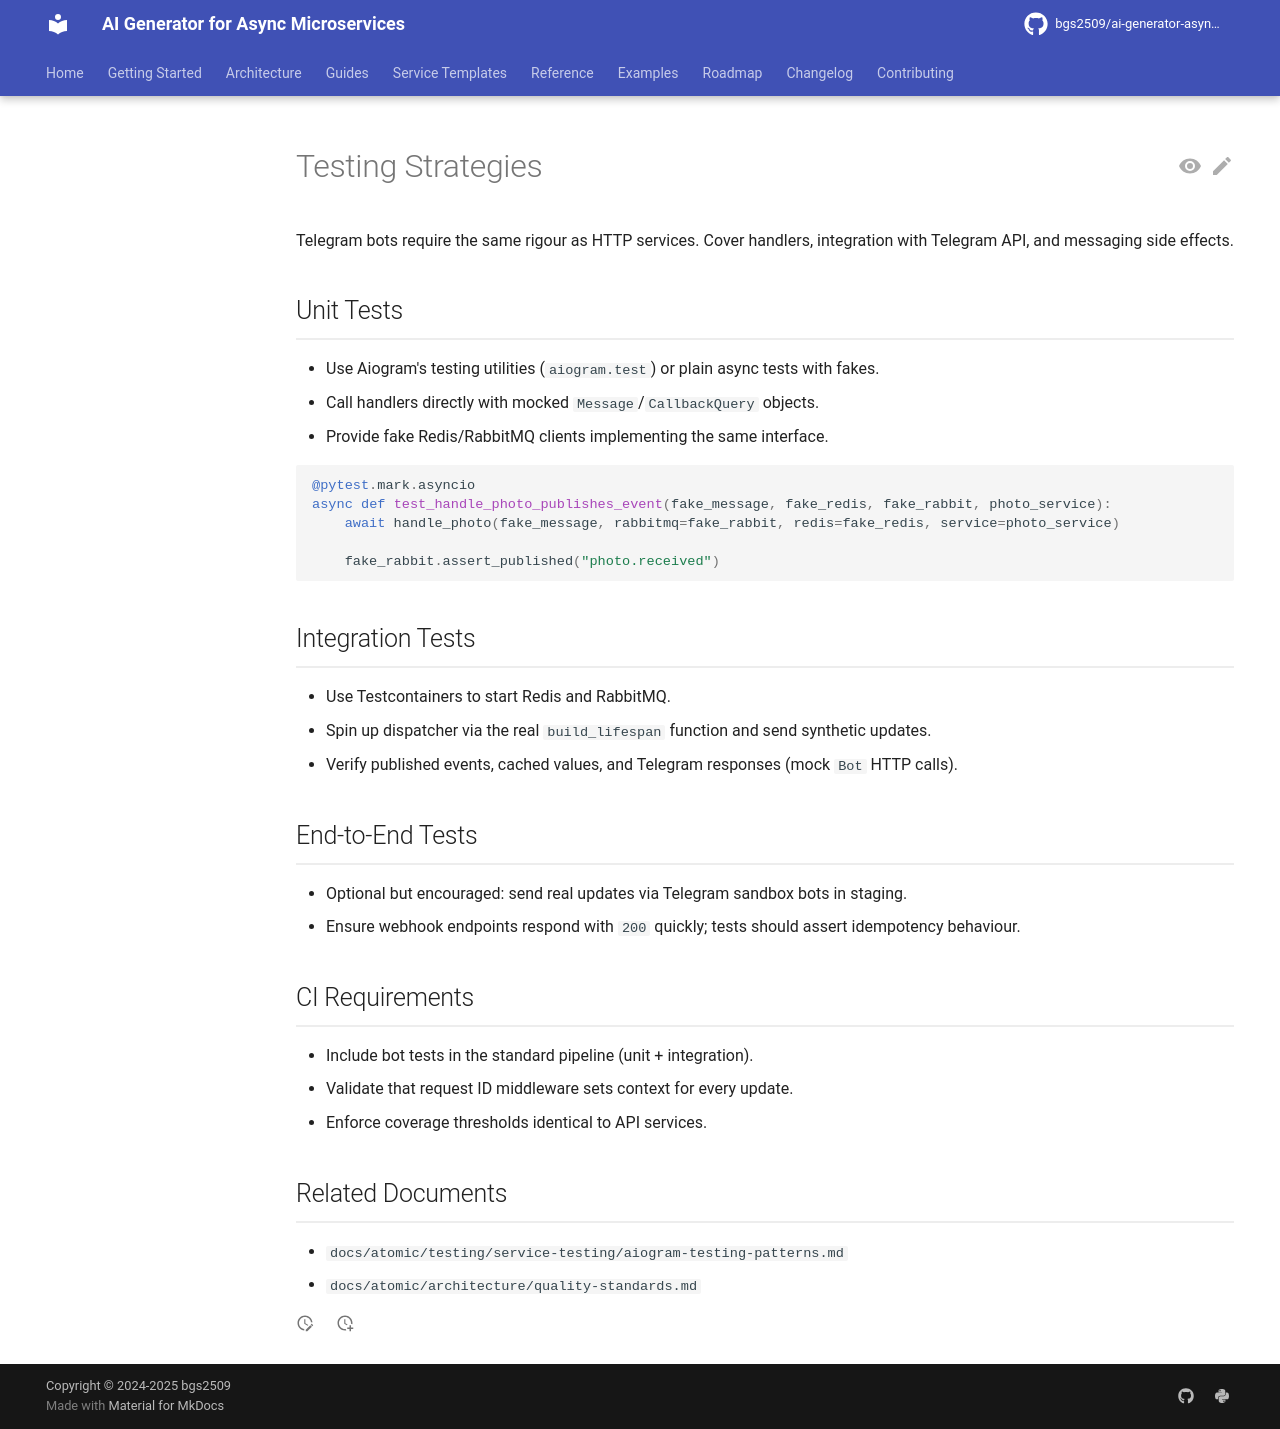

repository: bgs2509/ai-generator-asyncmicroservices · page: atomic/services/aiogram/testing-strategies/index.html · generator: mkdocs

# Testing Strategies

Telegram bots require the same rigour as HTTP services. Cover handlers, integration with Telegram API, and messaging side effects.

## Unit Tests

- Use Aiogram's testing utilities (`aiogram.test`) or plain async tests with fakes.
- Call handlers directly with mocked `Message`/`CallbackQuery` objects.
- Provide fake Redis/RabbitMQ clients implementing the same interface.

```python
@pytest.mark.asyncio
async def test_handle_photo_publishes_event(fake_message, fake_redis, fake_rabbit, photo_service):
    await handle_photo(fake_message, rabbitmq=fake_rabbit, redis=fake_redis, service=photo_service)

    fake_rabbit.assert_published("photo.received")
```

## Integration Tests

- Use Testcontainers to start Redis and RabbitMQ.
- Spin up dispatcher via the real `build_lifespan` function and send synthetic updates.
- Verify published events, cached values, and Telegram responses (mock `Bot` HTTP calls).

## End-to-End Tests

- Optional but encouraged: send real updates via Telegram sandbox bots in staging.
- Ensure webhook endpoints respond with `200` quickly; tests should assert idempotency behaviour.

## CI Requirements

- Include bot tests in the standard pipeline (unit + integration).
- Validate that request ID middleware sets context for every update.
- Enforce coverage thresholds identical to API services.

## Related Documents

- `docs/atomic/testing/service-testing/aiogram-testing-patterns.md`
- `docs/atomic/architecture/quality-standards.md`
